Run: headless pygame with SDL's dummy video driver; simulated clock (each Clock.tick advances the game by its frame time, no real sleeping); random seed 0; keys injected as events and as key.get_pressed() state; no mouse input.
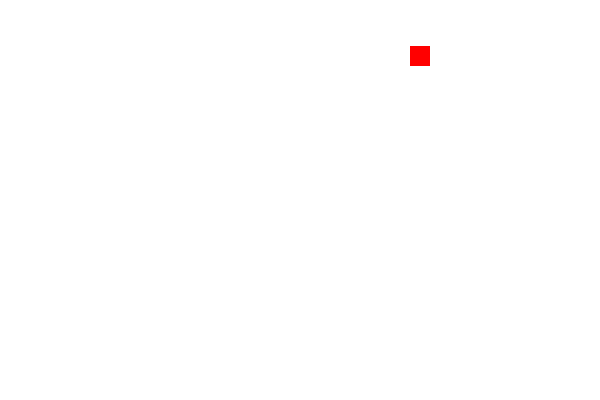
Frame 1 of 4 · flips 1–60 · no input
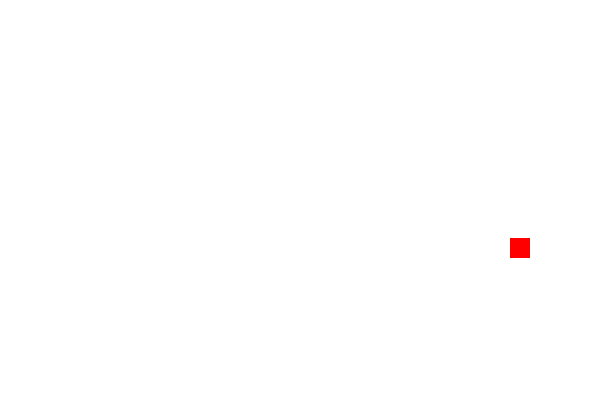
Frame 2 of 4 · flips 61–180 · tapped SPACE, RETURN · held RIGHT (→), D
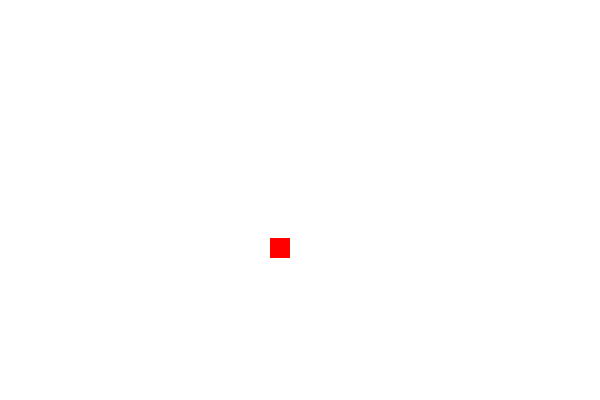
Frame 3 of 4 · flips 181–300 · held DOWN (↓), S
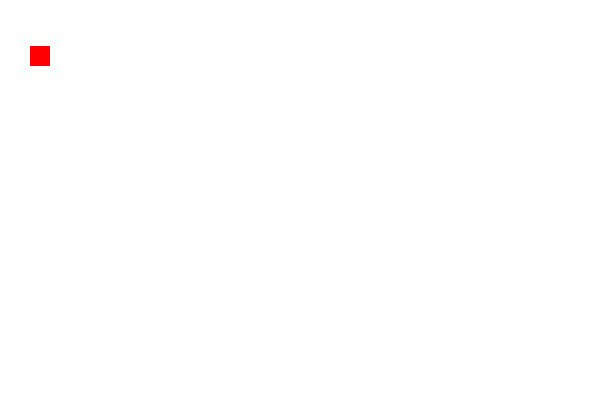
Frame 4 of 4 · flips 301–420 · held LEFT (←), A, UP (↑), W

The pygame program that drew these frames:

import pygame
import random
import math

# Initialize Pygame
pygame.init()

# Set up display
width, height = 600, 400
window = pygame.display.set_mode((width, height))
pygame.display.set_caption("Random Sprite Movement")

# Define colors
WHITE = (255, 255, 255)
RED = (255, 0, 0)

# Define sprite class
class Sprite(pygame.sprite.Sprite):
    def __init__(self):
        super().__init__()
        self.image = pygame.Surface((20, 20))
        self.image.fill(RED)
        self.rect = self.image.get_rect()
        
        # Starting position (center of the screen)
        self.rect.center = (width // 2, height // 2)
        
        # Set random angle and speed
        self.angle = random.uniform(0, 2 * math.pi)  # Random angle in radians
        self.speed = random.uniform(2, 5)  # Random speed between 2 and 5
        
        # Calculate velocity components
        self.vel_x = math.cos(self.angle) * self.speed
        self.vel_y = math.sin(self.angle) * self.speed

    def update(self):
        # Update sprite position based on velocity
        self.rect.x += self.vel_x
        self.rect.y += self.vel_y
        
        # Bounce off walls (reverse direction if hitting window boundaries)
        if self.rect.left <= 0 or self.rect.right >= width:
            self.vel_x = -self.vel_x
        if self.rect.top <= 0 or self.rect.bottom >= height:
            self.vel_y = -self.vel_y

# Create sprite group
sprite_group = pygame.sprite.Group()
sprite = Sprite()
sprite_group.add(sprite)

# Game loop
running = True
clock = pygame.time.Clock()

while running:
    for event in pygame.event.get():
        if event.type == pygame.QUIT:
            running = False
    
    # Fill the window with white background
    window.fill(WHITE)
    
    # Update and draw the sprite
    sprite_group.update()
    sprite_group.draw(window)
    
    # Update the display
    pygame.display.flip()
    
    # Frame rate
    clock.tick(60)

pygame.quit()
